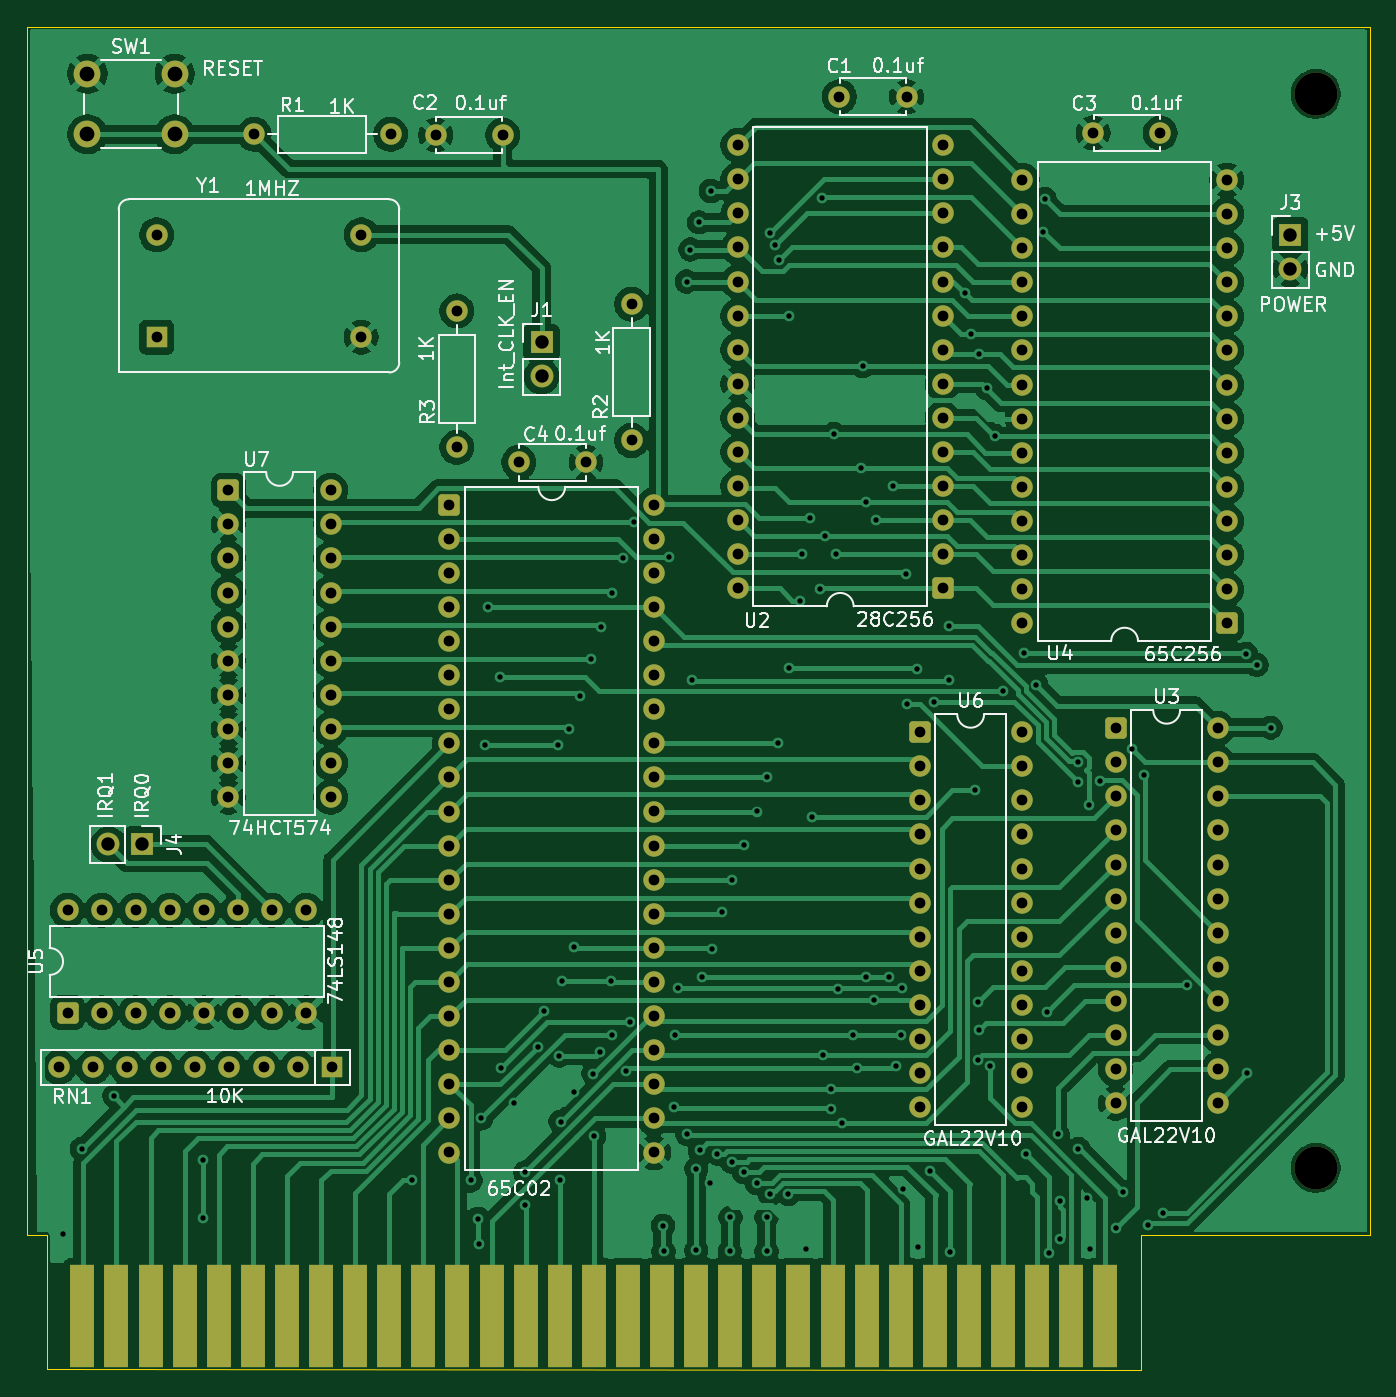
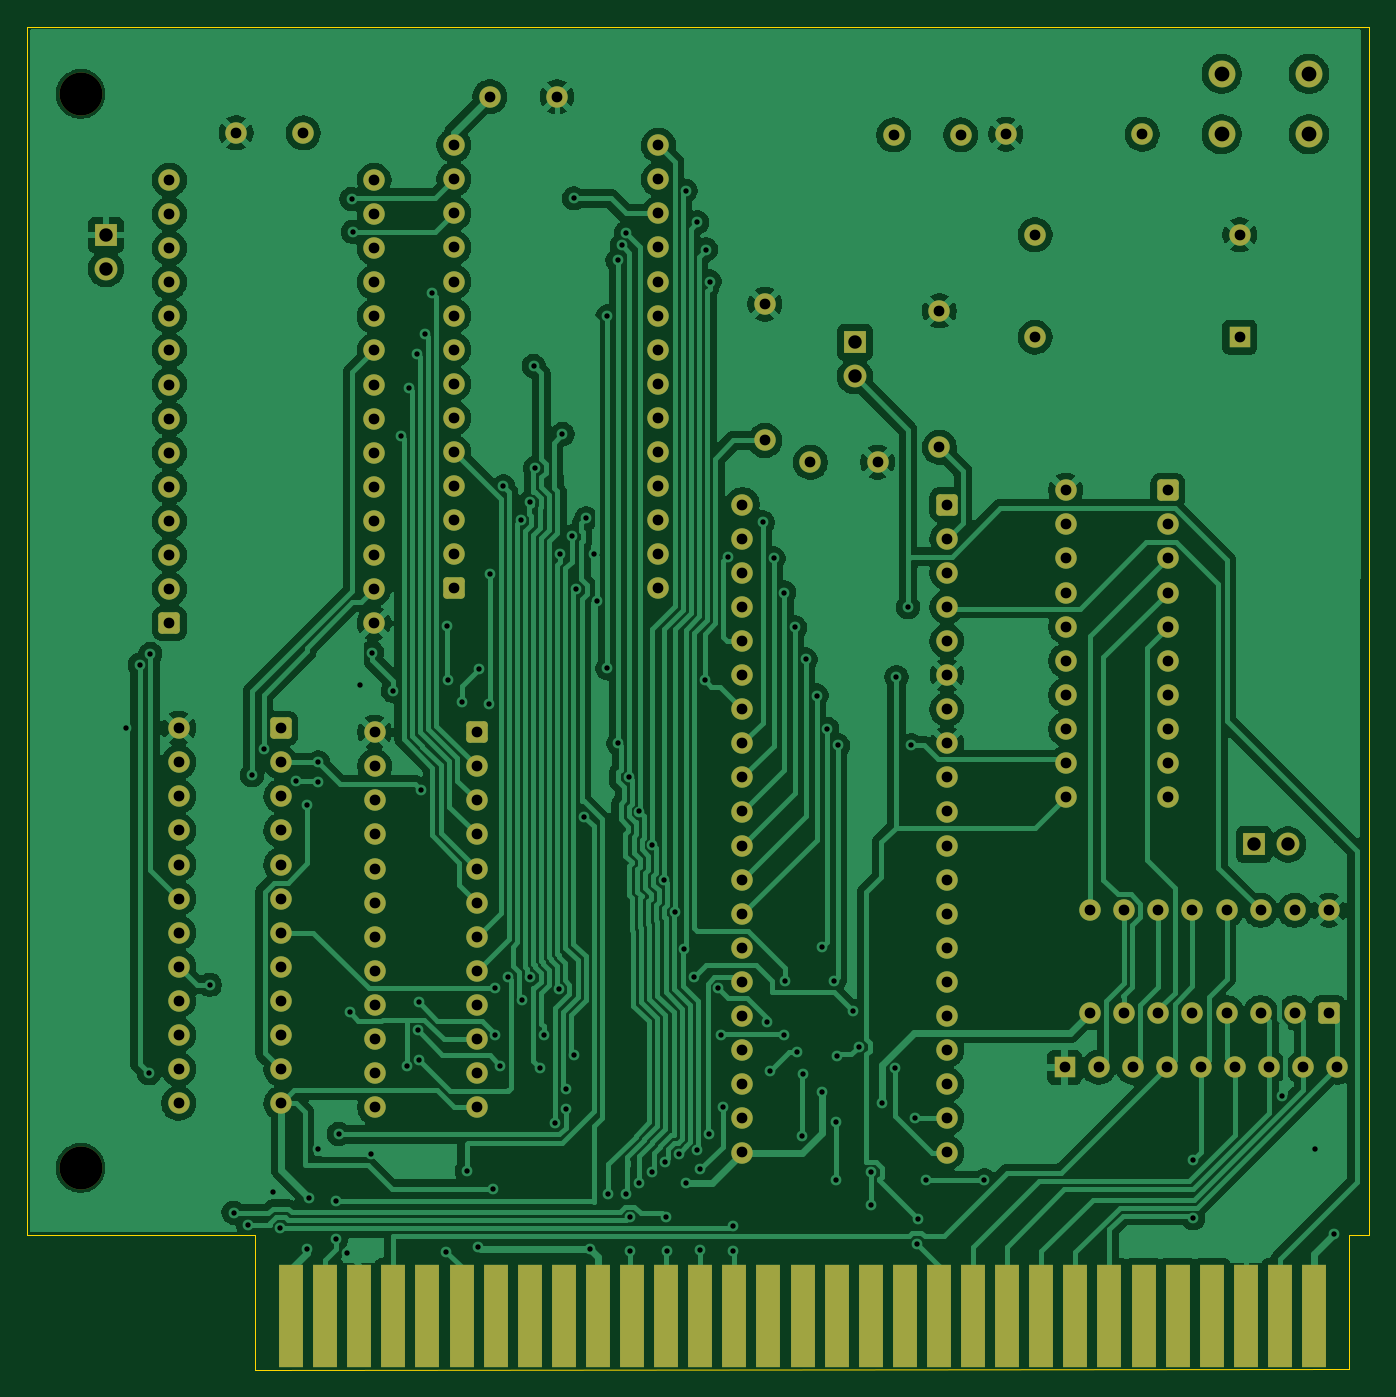
Circuit board: 11 layer files. Board 100.0 x 100.1 mm.
- bottom_copper: ISA_6502_CPU-B_Cu.gbr (259418 bytes)
- bottom_mask: ISA_6502_CPU-B_Mask.gbr (8730 bytes)
- paste: ISA_6502_CPU-B_Paste.gbr (470 bytes)
- bottom_silk: ISA_6502_CPU-B_Silkscreen.gbr (471 bytes)
- outline: ISA_6502_CPU-Edge_Cuts.gbr (977 bytes)
- top_copper: ISA_6502_CPU-F_Cu.gbr (245674 bytes)
- top_mask: ISA_6502_CPU-F_Mask.gbr (8730 bytes)
- paste: ISA_6502_CPU-F_Paste.gbr (470 bytes)
- top_silk: ISA_6502_CPU-F_Silkscreen.gbr (79619 bytes)
- drill: ISA_6502_CPU-NPTH.drl (377 bytes)
- drill: ISA_6502_CPU-PTH.drl (7079 bytes)

=== bottom_copper: ISA_6502_CPU-B_Cu.gbr (259418 bytes, source omitted) ===
=== bottom_mask: ISA_6502_CPU-B_Mask.gbr (8730 bytes, source omitted) ===
=== paste: ISA_6502_CPU-B_Paste.gbr ===
%TF.GenerationSoftware,KiCad,Pcbnew,9.0.6*%
%TF.CreationDate,2026-04-01T16:42:43-07:00*%
%TF.ProjectId,ISA_6502_CPU,4953415f-3635-4303-925f-4350552e6b69,rev?*%
%TF.SameCoordinates,Original*%
%TF.FileFunction,Paste,Bot*%
%TF.FilePolarity,Positive*%
%FSLAX46Y46*%
G04 Gerber Fmt 4.6, Leading zero omitted, Abs format (unit mm)*
G04 Created by KiCad (PCBNEW 9.0.6) date 2026-04-01 16:42:43*
%MOMM*%
%LPD*%
G01*
G04 APERTURE LIST*
G04 APERTURE END LIST*
M02*

=== bottom_silk: ISA_6502_CPU-B_Silkscreen.gbr ===
%TF.GenerationSoftware,KiCad,Pcbnew,9.0.6*%
%TF.CreationDate,2026-04-01T16:42:43-07:00*%
%TF.ProjectId,ISA_6502_CPU,4953415f-3635-4303-925f-4350552e6b69,rev?*%
%TF.SameCoordinates,Original*%
%TF.FileFunction,Legend,Bot*%
%TF.FilePolarity,Positive*%
%FSLAX46Y46*%
G04 Gerber Fmt 4.6, Leading zero omitted, Abs format (unit mm)*
G04 Created by KiCad (PCBNEW 9.0.6) date 2026-04-01 16:42:43*
%MOMM*%
%LPD*%
G01*
G04 APERTURE LIST*
G04 APERTURE END LIST*
M02*

=== outline: ISA_6502_CPU-Edge_Cuts.gbr ===
%TF.GenerationSoftware,KiCad,Pcbnew,9.0.6*%
%TF.CreationDate,2026-04-01T16:42:43-07:00*%
%TF.ProjectId,ISA_6502_CPU,4953415f-3635-4303-925f-4350552e6b69,rev?*%
%TF.SameCoordinates,Original*%
%TF.FileFunction,Profile,NP*%
%FSLAX46Y46*%
G04 Gerber Fmt 4.6, Leading zero omitted, Abs format (unit mm)*
G04 Created by KiCad (PCBNEW 9.0.6) date 2026-04-01 16:42:43*
%MOMM*%
%LPD*%
G01*
G04 APERTURE LIST*
%TA.AperFunction,Profile*%
%ADD10C,0.050000*%
%TD*%
G04 APERTURE END LIST*
D10*
X170000000Y-140055600D02*
X170000000Y-140000000D01*
X87000000Y-40000000D02*
X87000000Y-130000000D01*
X187000000Y-40000000D02*
X87000000Y-40000000D01*
X187000000Y-130000000D02*
X187000000Y-40000000D01*
X87000000Y-130000000D02*
X88500000Y-130000000D01*
X88500000Y-130000000D02*
X88500000Y-140000000D01*
X170000000Y-140000000D02*
X170000000Y-130000000D01*
X88500000Y-140000000D02*
X170000000Y-140055600D01*
X170000000Y-130000000D02*
X187000000Y-130000000D01*
M02*

=== top_copper: ISA_6502_CPU-F_Cu.gbr (245674 bytes, source omitted) ===
=== top_mask: ISA_6502_CPU-F_Mask.gbr (8730 bytes, source omitted) ===
=== paste: ISA_6502_CPU-F_Paste.gbr ===
%TF.GenerationSoftware,KiCad,Pcbnew,9.0.6*%
%TF.CreationDate,2026-04-01T16:42:43-07:00*%
%TF.ProjectId,ISA_6502_CPU,4953415f-3635-4303-925f-4350552e6b69,rev?*%
%TF.SameCoordinates,Original*%
%TF.FileFunction,Paste,Top*%
%TF.FilePolarity,Positive*%
%FSLAX46Y46*%
G04 Gerber Fmt 4.6, Leading zero omitted, Abs format (unit mm)*
G04 Created by KiCad (PCBNEW 9.0.6) date 2026-04-01 16:42:43*
%MOMM*%
%LPD*%
G01*
G04 APERTURE LIST*
G04 APERTURE END LIST*
M02*

=== top_silk: ISA_6502_CPU-F_Silkscreen.gbr (79619 bytes, source omitted) ===
=== drill: ISA_6502_CPU-NPTH.drl ===
M48
; DRILL file {KiCad 9.0.6} date 2026-04-01T16:42:31-0700
; FORMAT={-:-/ absolute / metric / decimal}
; #@! TF.CreationDate,2026-04-01T16:42:31-07:00
; #@! TF.GenerationSoftware,Kicad,Pcbnew,9.0.6
; #@! TF.FileFunction,NonPlated,1,2,NPTH
FMAT,2
METRIC
; #@! TA.AperFunction,NonPlated,NPTH,ComponentDrill
T1C3.200
%
G90
G05
T1
X183.0Y-45.0
X183.0Y-125.0
M30

=== drill: ISA_6502_CPU-PTH.drl (7079 bytes, source omitted) ===
